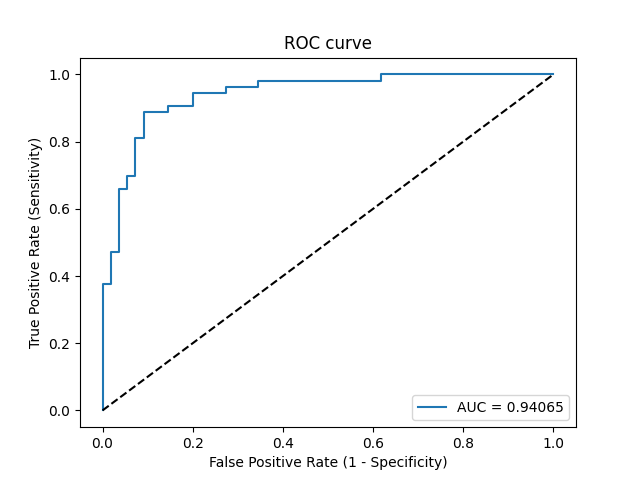

The table this chart was drawn from, first rows:
Threshold, Sensitivity, Specificity, NPV, PPV
inf, 0.0, 1.0, 0.5093, 0
0.9998, 0.01887, 1.0, 0.514, 1.0
0.9563, 0.3774, 1.0, 0.625, 1.0
0.9544, 0.3774, 0.9818, 0.6207, 0.9524
0.9367, 0.4717, 0.9818, 0.6585, 0.9615
0.9348, 0.4717, 0.9636, 0.6543, 0.9259
0.8256, 0.6604, 0.9636, 0.7465, 0.9459
0.8204, 0.6604, 0.9455, 0.7429, 0.9211
0.8035, 0.6981, 0.9455, 0.7647, 0.925
0.7947, 0.6981, 0.9273, 0.7612, 0.9024
0.6505, 0.8113, 0.9273, 0.8361, 0.9149
0.5691, 0.8113, 0.9091, 0.8333, 0.8958
0.4931, 0.8868, 0.9091, 0.8929, 0.9038
0.473, 0.8868, 0.8545, 0.8868, 0.8545
0.4712, 0.9057, 0.8545, 0.9038, 0.8571
0.3693, 0.9057, 0.8, 0.898, 0.8136
0.3191, 0.9434, 0.8, 0.9362, 0.8197
0.1977, 0.9434, 0.7273, 0.9302, 0.7692
0.1742, 0.9623, 0.7273, 0.9524, 0.7727
0.1453, 0.9623, 0.6545, 0.9474, 0.7286
0.1392, 0.9811, 0.6545, 0.973, 0.7324
0.07053, 0.9811, 0.3818, 0.9545, 0.6047
0.06648, 1.0, 0.3818, 1.0, 0.6092
0.003654, 1.0, 0.0, 0, 0.4907
